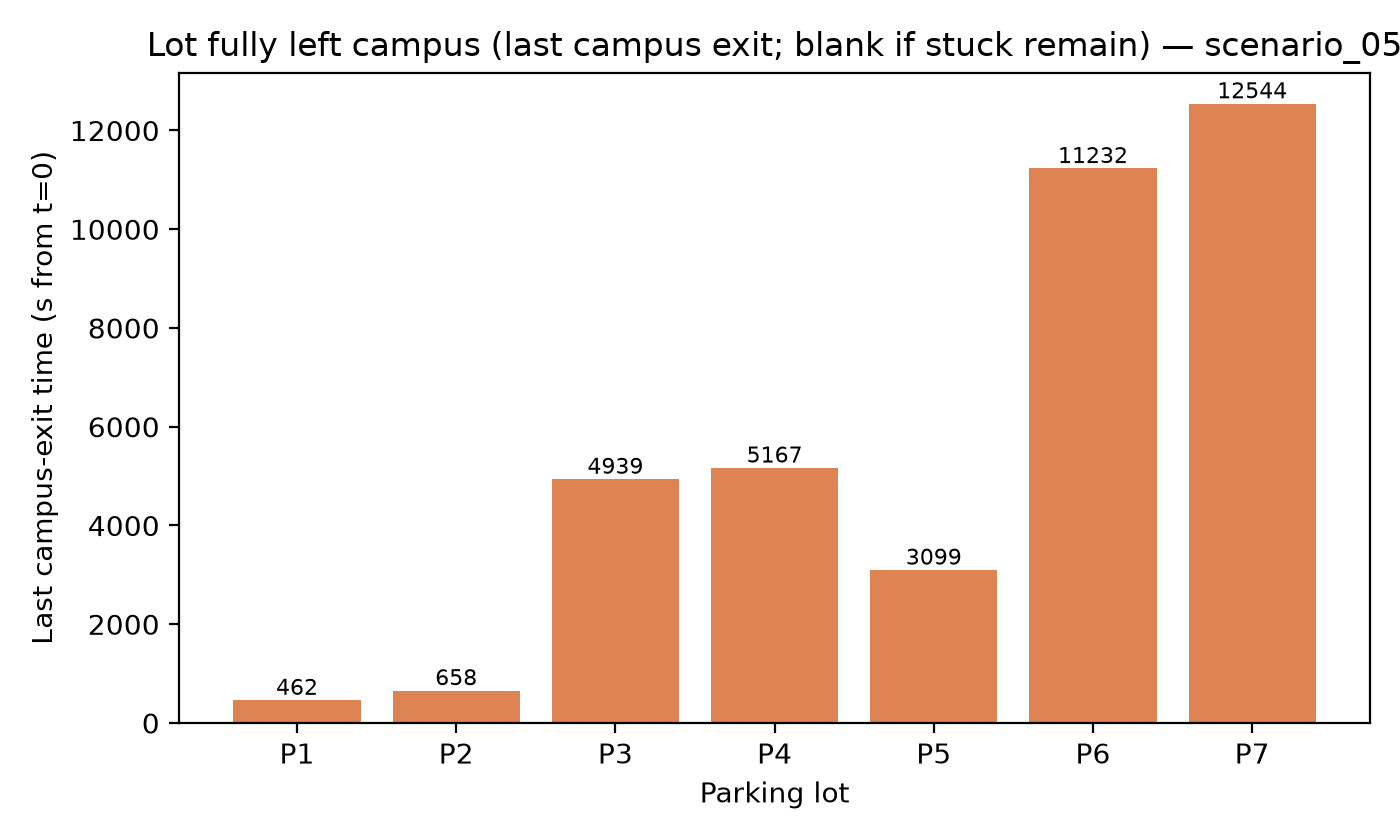

Source data for this figure (header and first rows):
lot, clearance_s_from_t0
P1, 462
P2, 658
P3, 4939
P4, 5167
P5, 3099
P6, 11232
P7, 12544
